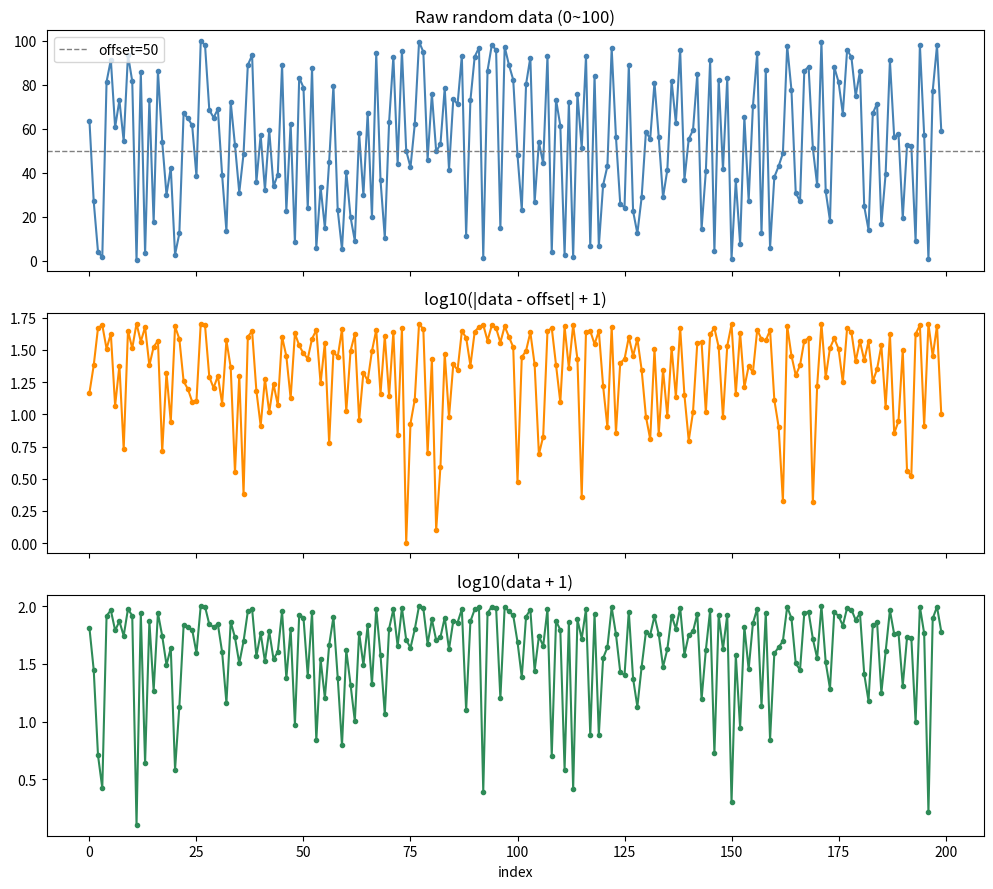

The script that saved this image:
import numpy as np
import matplotlib.pyplot as plt

rng = np.random.default_rng(0)
data = rng.uniform(0, 100, 200)
offset = 50

centered = data - offset                       # offset 50 -> 0
log_centered = np.log10(np.abs(centered) + 1)   # log10(|data-offset| + 1)
log_plain = np.log10(data + 1)                  # log10(data + 1)

x = np.arange(len(data))
fig, axes = plt.subplots(3, 1, figsize=(10, 9), sharex=True)

axes[0].plot(x, data, ".-", color="steelblue")
axes[0].axhline(offset, color="gray", ls="--", lw=1, label=f"offset={offset}")
axes[0].set_title("Raw random data (0~100)")
axes[0].legend()

axes[1].plot(x, log_centered, ".-", color="darkorange")
axes[1].set_title("log10(|data - offset| + 1)")

axes[2].plot(x, log_plain, ".-", color="seagreen")
axes[2].set_title("log10(data + 1)")
axes[2].set_xlabel("index")

fig.tight_layout()
fig.savefig("compare_log.png", dpi=120)
print("saved compare_log.png")
plt.show()
